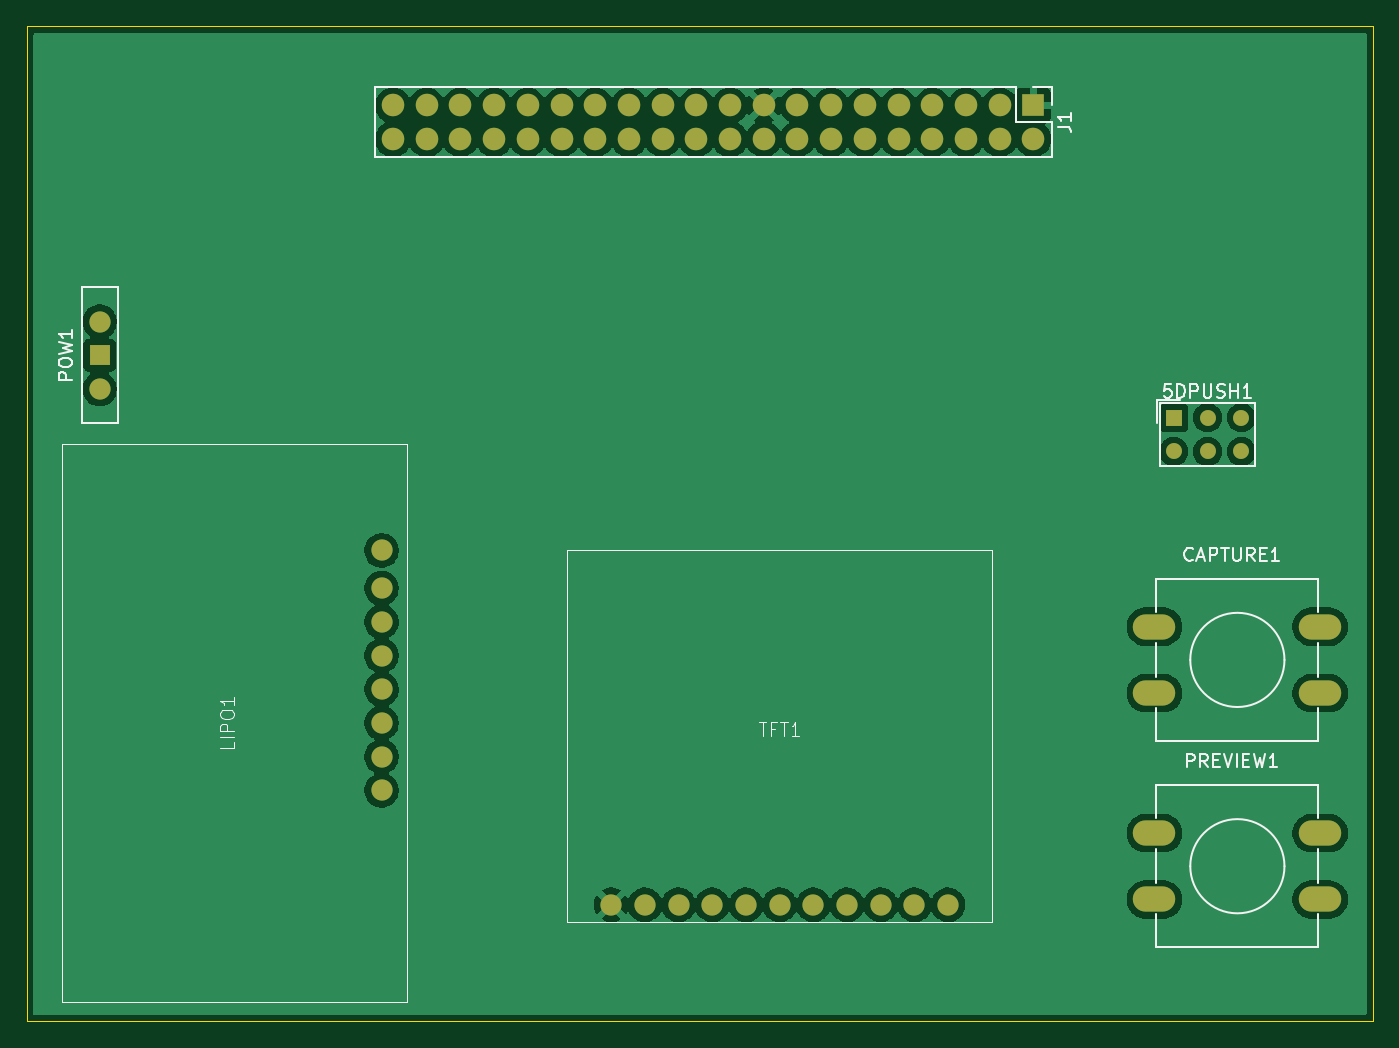
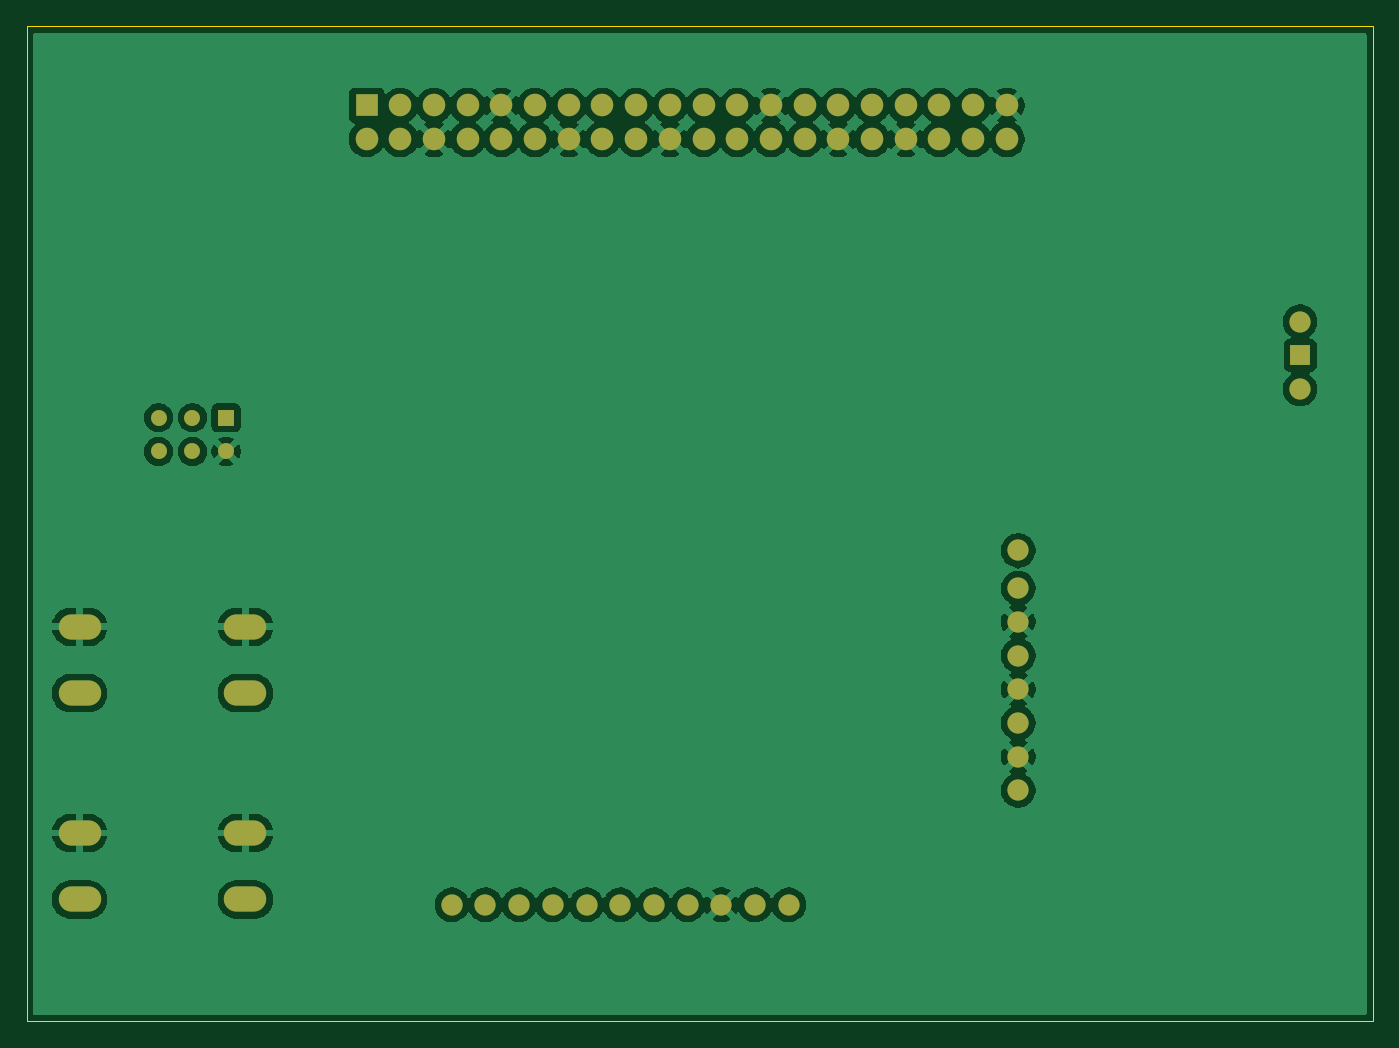
Circuit board: 9 layer files. Board 101.5 x 75.0 mm.
- bottom_copper: camera_base-B_Cu.gbl (112145 bytes)
- bottom_mask: camera_base-B_Mask.gbs (2659 bytes)
- paste: camera_base-B_Paste.gbp (490 bytes)
- bottom_silk: camera_base-B_Silkscreen.gbo (2669 bytes)
- outline: camera_base-Edge_Cuts.gm1 (653 bytes)
- top_copper: camera_base-F_Cu.gtl (87955 bytes)
- top_mask: camera_base-F_Mask.gts (2659 bytes)
- paste: camera_base-F_Paste.gtp (490 bytes)
- top_silk: camera_base-F_Silkscreen.gto (18599 bytes)

=== bottom_copper: camera_base-B_Cu.gbl (112145 bytes, source omitted) ===
=== bottom_mask: camera_base-B_Mask.gbs ===
G04 #@! TF.GenerationSoftware,KiCad,Pcbnew,9.0.1*
G04 #@! TF.CreationDate,2025-04-06T16:16:06+02:00*
G04 #@! TF.ProjectId,camera_base,63616d65-7261-45f6-9261-73652e6b6963,rev?*
G04 #@! TF.SameCoordinates,Original*
G04 #@! TF.FileFunction,Soldermask,Bot*
G04 #@! TF.FilePolarity,Negative*
%FSLAX46Y46*%
G04 Gerber Fmt 4.6, Leading zero omitted, Abs format (unit mm)*
G04 Created by KiCad (PCBNEW 9.0.1) date 2025-04-06 16:16:06*
%MOMM*%
%LPD*%
G01*
G04 APERTURE LIST*
%ADD10C,1.600000*%
%ADD11C,1.700000*%
%ADD12R,1.700000X1.700000*%
%ADD13R,1.200000X1.200000*%
%ADD14C,1.200000*%
%ADD15O,3.200000X1.900000*%
%ADD16R,1.500000X1.500000*%
G04 APERTURE END LIST*
D10*
X124700000Y-170200000D03*
X122160000Y-170200000D03*
X119620000Y-170200000D03*
X117080000Y-170200000D03*
X114540000Y-170200000D03*
X112000000Y-170200000D03*
X109460000Y-170200000D03*
X106920000Y-170200000D03*
X104380000Y-170200000D03*
X101840000Y-170200000D03*
X99300000Y-170200000D03*
D11*
X82860000Y-112500000D03*
X82860000Y-109960000D03*
X85400000Y-112500000D03*
X85400000Y-109960000D03*
X87940000Y-112500000D03*
X87940000Y-109960000D03*
X90480000Y-112500000D03*
X90480000Y-109960000D03*
X93020000Y-112500000D03*
X93020000Y-109960000D03*
X95560000Y-112500000D03*
X95560000Y-109960000D03*
X98100000Y-112500000D03*
X98100000Y-109960000D03*
X100640000Y-112500000D03*
X100640000Y-109960000D03*
X103180000Y-112500000D03*
X103180000Y-109960000D03*
X105720000Y-112500000D03*
X105720000Y-109960000D03*
X108260000Y-112500000D03*
X108260000Y-109960000D03*
X110800000Y-112500000D03*
X110800000Y-109960000D03*
X113340000Y-112500000D03*
X113340000Y-109960000D03*
X115880000Y-112500000D03*
X115880000Y-109960000D03*
X118420000Y-112500000D03*
X118420000Y-109960000D03*
X120960000Y-112500000D03*
X120960000Y-109960000D03*
X123500000Y-112500000D03*
X123500000Y-109960000D03*
X126040000Y-112500000D03*
X126040000Y-109960000D03*
X128580000Y-112500000D03*
X128580000Y-109960000D03*
X131120000Y-112500000D03*
D12*
X131120000Y-109960000D03*
D13*
X141710000Y-133500000D03*
D14*
X144250000Y-133500000D03*
X146790000Y-133500000D03*
X141710000Y-136040000D03*
X144250000Y-136040000D03*
X146790000Y-136040000D03*
D15*
X140250000Y-164800000D03*
X152750000Y-164800000D03*
X140250000Y-169800000D03*
X152750000Y-169800000D03*
D16*
X60750000Y-128790000D03*
D10*
X60750000Y-131330000D03*
X60750000Y-126250000D03*
X82000000Y-143500000D03*
X82000000Y-146340000D03*
X82000000Y-148880000D03*
X82000000Y-151420000D03*
X82000000Y-153960000D03*
X82000000Y-156500000D03*
X82000000Y-159040000D03*
X82000000Y-161580000D03*
D15*
X140250000Y-149250000D03*
X152750000Y-149250000D03*
X140250000Y-154250000D03*
X152750000Y-154250000D03*
M02*

=== paste: camera_base-B_Paste.gbp ===
G04 #@! TF.GenerationSoftware,KiCad,Pcbnew,9.0.1*
G04 #@! TF.CreationDate,2025-04-06T16:16:06+02:00*
G04 #@! TF.ProjectId,camera_base,63616d65-7261-45f6-9261-73652e6b6963,rev?*
G04 #@! TF.SameCoordinates,Original*
G04 #@! TF.FileFunction,Paste,Bot*
G04 #@! TF.FilePolarity,Positive*
%FSLAX46Y46*%
G04 Gerber Fmt 4.6, Leading zero omitted, Abs format (unit mm)*
G04 Created by KiCad (PCBNEW 9.0.1) date 2025-04-06 16:16:06*
%MOMM*%
%LPD*%
G01*
G04 APERTURE LIST*
G04 APERTURE END LIST*
M02*

=== bottom_silk: camera_base-B_Silkscreen.gbo ===
G04 #@! TF.GenerationSoftware,KiCad,Pcbnew,9.0.1*
G04 #@! TF.CreationDate,2025-04-06T16:16:06+02:00*
G04 #@! TF.ProjectId,camera_base,63616d65-7261-45f6-9261-73652e6b6963,rev?*
G04 #@! TF.SameCoordinates,Original*
G04 #@! TF.FileFunction,Legend,Bot*
G04 #@! TF.FilePolarity,Positive*
%FSLAX46Y46*%
G04 Gerber Fmt 4.6, Leading zero omitted, Abs format (unit mm)*
G04 Created by KiCad (PCBNEW 9.0.1) date 2025-04-06 16:16:06*
%MOMM*%
%LPD*%
G01*
G04 APERTURE LIST*
%ADD10C,1.600000*%
%ADD11C,1.700000*%
%ADD12R,1.700000X1.700000*%
%ADD13R,1.200000X1.200000*%
%ADD14C,1.200000*%
%ADD15O,3.200000X1.900000*%
%ADD16R,1.500000X1.500000*%
G04 APERTURE END LIST*
%LPC*%
D10*
X124700000Y-170200000D03*
X122160000Y-170200000D03*
X119620000Y-170200000D03*
X117080000Y-170200000D03*
X114540000Y-170200000D03*
X112000000Y-170200000D03*
X109460000Y-170200000D03*
X106920000Y-170200000D03*
X104380000Y-170200000D03*
X101840000Y-170200000D03*
X99300000Y-170200000D03*
D11*
X82860000Y-112500000D03*
X82860000Y-109960000D03*
X85400000Y-112500000D03*
X85400000Y-109960000D03*
X87940000Y-112500000D03*
X87940000Y-109960000D03*
X90480000Y-112500000D03*
X90480000Y-109960000D03*
X93020000Y-112500000D03*
X93020000Y-109960000D03*
X95560000Y-112500000D03*
X95560000Y-109960000D03*
X98100000Y-112500000D03*
X98100000Y-109960000D03*
X100640000Y-112500000D03*
X100640000Y-109960000D03*
X103180000Y-112500000D03*
X103180000Y-109960000D03*
X105720000Y-112500000D03*
X105720000Y-109960000D03*
X108260000Y-112500000D03*
X108260000Y-109960000D03*
X110800000Y-112500000D03*
X110800000Y-109960000D03*
X113340000Y-112500000D03*
X113340000Y-109960000D03*
X115880000Y-112500000D03*
X115880000Y-109960000D03*
X118420000Y-112500000D03*
X118420000Y-109960000D03*
X120960000Y-112500000D03*
X120960000Y-109960000D03*
X123500000Y-112500000D03*
X123500000Y-109960000D03*
X126040000Y-112500000D03*
X126040000Y-109960000D03*
X128580000Y-112500000D03*
X128580000Y-109960000D03*
X131120000Y-112500000D03*
D12*
X131120000Y-109960000D03*
D13*
X141710000Y-133500000D03*
D14*
X144250000Y-133500000D03*
X146790000Y-133500000D03*
X141710000Y-136040000D03*
X144250000Y-136040000D03*
X146790000Y-136040000D03*
D15*
X140250000Y-164800000D03*
X152750000Y-164800000D03*
X140250000Y-169800000D03*
X152750000Y-169800000D03*
D16*
X60750000Y-128790000D03*
D10*
X60750000Y-131330000D03*
X60750000Y-126250000D03*
X82000000Y-143500000D03*
X82000000Y-146340000D03*
X82000000Y-148880000D03*
X82000000Y-151420000D03*
X82000000Y-153960000D03*
X82000000Y-156500000D03*
X82000000Y-159040000D03*
X82000000Y-161580000D03*
D15*
X140250000Y-149250000D03*
X152750000Y-149250000D03*
X140250000Y-154250000D03*
X152750000Y-154250000D03*
%LPD*%
M02*

=== outline: camera_base-Edge_Cuts.gm1 ===
G04 #@! TF.GenerationSoftware,KiCad,Pcbnew,9.0.1*
G04 #@! TF.CreationDate,2025-04-06T16:16:06+02:00*
G04 #@! TF.ProjectId,camera_base,63616d65-7261-45f6-9261-73652e6b6963,rev?*
G04 #@! TF.SameCoordinates,Original*
G04 #@! TF.FileFunction,Profile,NP*
%FSLAX46Y46*%
G04 Gerber Fmt 4.6, Leading zero omitted, Abs format (unit mm)*
G04 Created by KiCad (PCBNEW 9.0.1) date 2025-04-06 16:16:06*
%MOMM*%
%LPD*%
G01*
G04 APERTURE LIST*
G04 #@! TA.AperFunction,Profile*
%ADD10C,0.050000*%
G04 #@! TD*
G04 APERTURE END LIST*
D10*
X55250000Y-104000000D02*
X156750000Y-104000000D01*
X156750000Y-179000000D01*
X55250000Y-179000000D01*
X55250000Y-104000000D01*
M02*

=== top_copper: camera_base-F_Cu.gtl (87955 bytes, source omitted) ===
=== top_mask: camera_base-F_Mask.gts ===
G04 #@! TF.GenerationSoftware,KiCad,Pcbnew,9.0.1*
G04 #@! TF.CreationDate,2025-04-06T16:16:06+02:00*
G04 #@! TF.ProjectId,camera_base,63616d65-7261-45f6-9261-73652e6b6963,rev?*
G04 #@! TF.SameCoordinates,Original*
G04 #@! TF.FileFunction,Soldermask,Top*
G04 #@! TF.FilePolarity,Negative*
%FSLAX46Y46*%
G04 Gerber Fmt 4.6, Leading zero omitted, Abs format (unit mm)*
G04 Created by KiCad (PCBNEW 9.0.1) date 2025-04-06 16:16:06*
%MOMM*%
%LPD*%
G01*
G04 APERTURE LIST*
%ADD10C,1.600000*%
%ADD11C,1.700000*%
%ADD12R,1.700000X1.700000*%
%ADD13R,1.200000X1.200000*%
%ADD14C,1.200000*%
%ADD15O,3.200000X1.900000*%
%ADD16R,1.500000X1.500000*%
G04 APERTURE END LIST*
D10*
X124700000Y-170200000D03*
X122160000Y-170200000D03*
X119620000Y-170200000D03*
X117080000Y-170200000D03*
X114540000Y-170200000D03*
X112000000Y-170200000D03*
X109460000Y-170200000D03*
X106920000Y-170200000D03*
X104380000Y-170200000D03*
X101840000Y-170200000D03*
X99300000Y-170200000D03*
D11*
X82860000Y-112500000D03*
X82860000Y-109960000D03*
X85400000Y-112500000D03*
X85400000Y-109960000D03*
X87940000Y-112500000D03*
X87940000Y-109960000D03*
X90480000Y-112500000D03*
X90480000Y-109960000D03*
X93020000Y-112500000D03*
X93020000Y-109960000D03*
X95560000Y-112500000D03*
X95560000Y-109960000D03*
X98100000Y-112500000D03*
X98100000Y-109960000D03*
X100640000Y-112500000D03*
X100640000Y-109960000D03*
X103180000Y-112500000D03*
X103180000Y-109960000D03*
X105720000Y-112500000D03*
X105720000Y-109960000D03*
X108260000Y-112500000D03*
X108260000Y-109960000D03*
X110800000Y-112500000D03*
X110800000Y-109960000D03*
X113340000Y-112500000D03*
X113340000Y-109960000D03*
X115880000Y-112500000D03*
X115880000Y-109960000D03*
X118420000Y-112500000D03*
X118420000Y-109960000D03*
X120960000Y-112500000D03*
X120960000Y-109960000D03*
X123500000Y-112500000D03*
X123500000Y-109960000D03*
X126040000Y-112500000D03*
X126040000Y-109960000D03*
X128580000Y-112500000D03*
X128580000Y-109960000D03*
X131120000Y-112500000D03*
D12*
X131120000Y-109960000D03*
D13*
X141710000Y-133500000D03*
D14*
X144250000Y-133500000D03*
X146790000Y-133500000D03*
X141710000Y-136040000D03*
X144250000Y-136040000D03*
X146790000Y-136040000D03*
D15*
X140250000Y-164800000D03*
X152750000Y-164800000D03*
X140250000Y-169800000D03*
X152750000Y-169800000D03*
D16*
X60750000Y-128790000D03*
D10*
X60750000Y-131330000D03*
X60750000Y-126250000D03*
X82000000Y-143500000D03*
X82000000Y-146340000D03*
X82000000Y-148880000D03*
X82000000Y-151420000D03*
X82000000Y-153960000D03*
X82000000Y-156500000D03*
X82000000Y-159040000D03*
X82000000Y-161580000D03*
D15*
X140250000Y-149250000D03*
X152750000Y-149250000D03*
X140250000Y-154250000D03*
X152750000Y-154250000D03*
M02*

=== paste: camera_base-F_Paste.gtp ===
G04 #@! TF.GenerationSoftware,KiCad,Pcbnew,9.0.1*
G04 #@! TF.CreationDate,2025-04-06T16:16:06+02:00*
G04 #@! TF.ProjectId,camera_base,63616d65-7261-45f6-9261-73652e6b6963,rev?*
G04 #@! TF.SameCoordinates,Original*
G04 #@! TF.FileFunction,Paste,Top*
G04 #@! TF.FilePolarity,Positive*
%FSLAX46Y46*%
G04 Gerber Fmt 4.6, Leading zero omitted, Abs format (unit mm)*
G04 Created by KiCad (PCBNEW 9.0.1) date 2025-04-06 16:16:06*
%MOMM*%
%LPD*%
G01*
G04 APERTURE LIST*
G04 APERTURE END LIST*
M02*

=== top_silk: camera_base-F_Silkscreen.gto (18599 bytes, source omitted) ===
